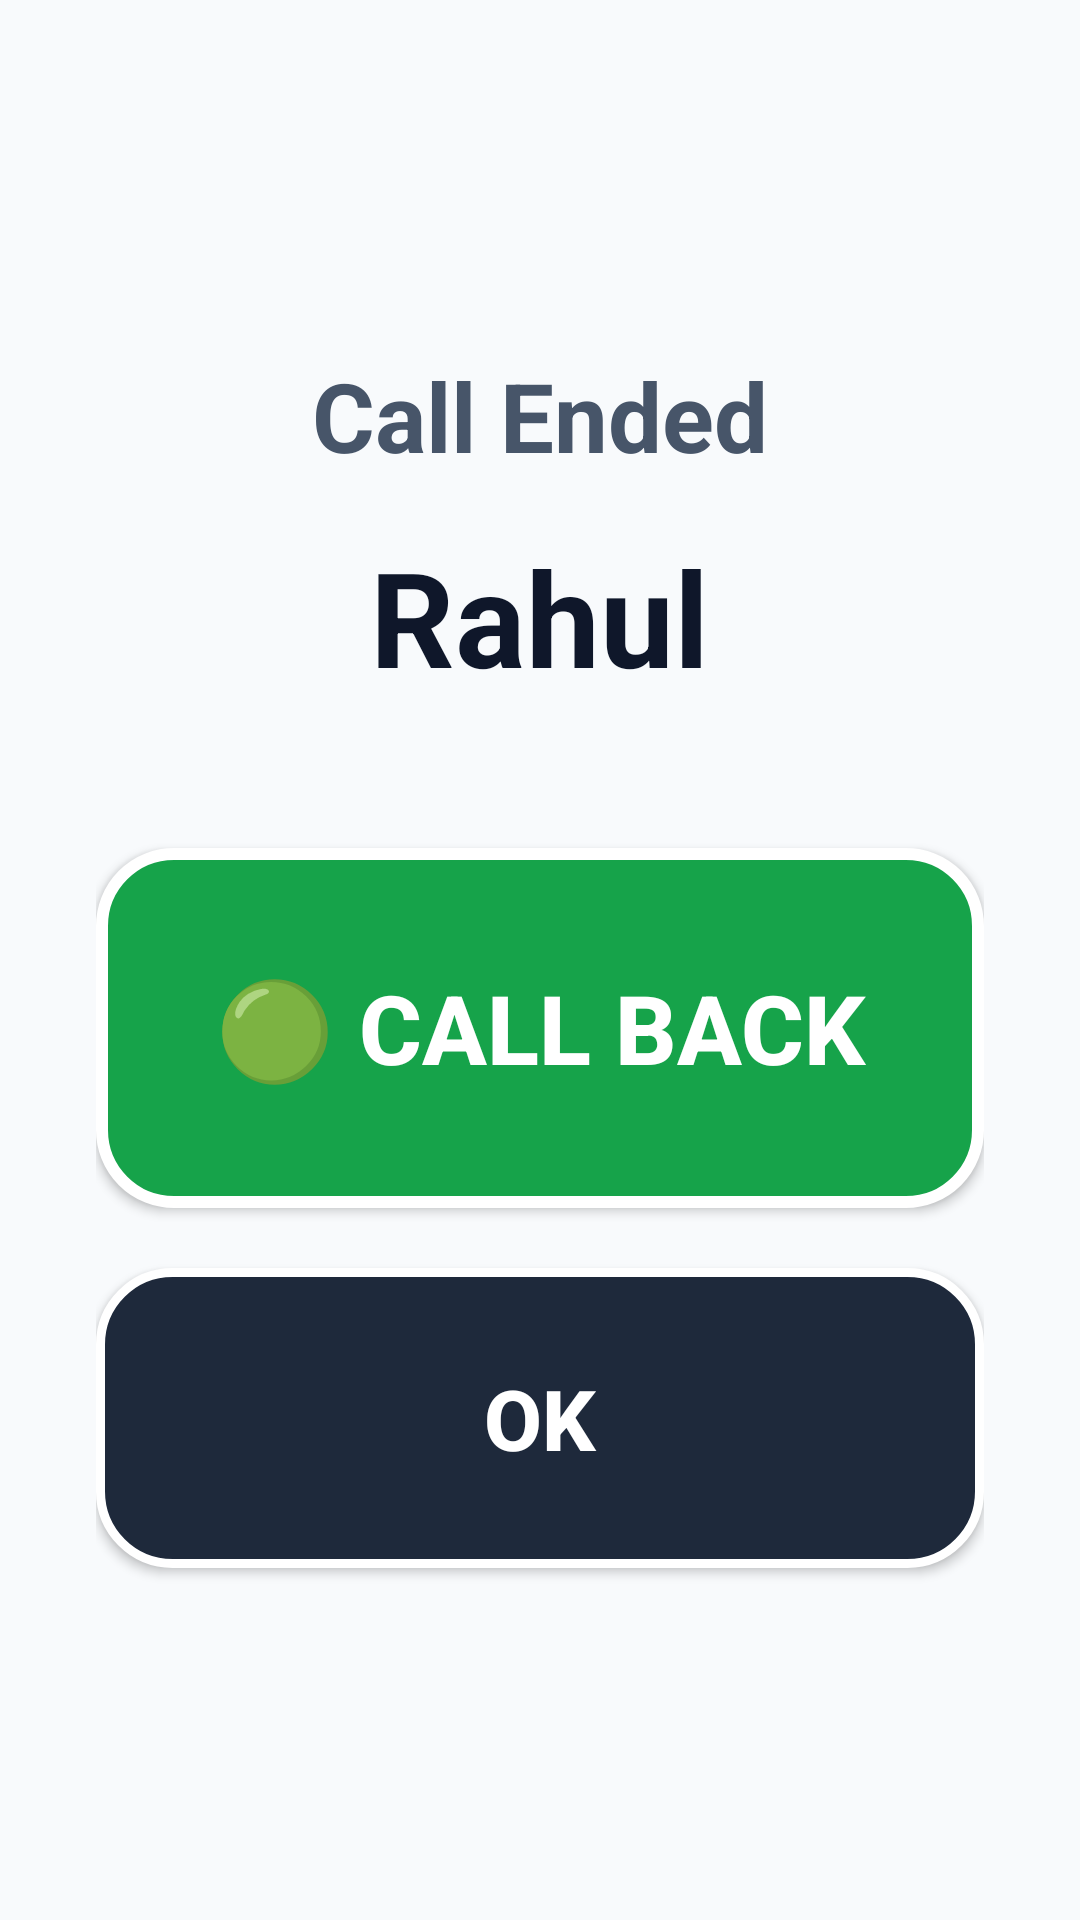

The Android layout XML behind this screen, and the referenced resources:
<!-- AndroidManifest.xml: application theme Theme.SeniorCall -->
<!-- res/layout/activity_post_call.xml -->
<?xml version="1.0" encoding="utf-8"?>
<LinearLayout xmlns:android="http://schemas.android.com/apk/res/android"
    android:layout_width="match_parent"
    android:layout_height="match_parent"
    android:background="@color/senior_bg"
    android:gravity="center"
    android:orientation="vertical"
    android:padding="32dp">

    <TextView
        android:id="@+id/tvPostCallTitle"
        android:layout_width="wrap_content"
        android:layout_height="wrap_content"
        android:text="@string/call_ended"
        android:textColor="@color/senior_text_secondary"
        android:textSize="32sp"
        android:textStyle="bold" />

    <TextView
        android:id="@+id/tvPostCallPeerName"
        android:layout_width="wrap_content"
        android:layout_height="wrap_content"
        android:layout_marginTop="16dp"
        android:text="Rahul"
        android:textColor="@color/senior_text_primary"
        android:textSize="44sp"
        android:textStyle="bold" />

    <Button
        android:id="@+id/btnCallBack"
        style="@style/SeniorButton"
        android:layout_width="match_parent"
        android:layout_height="120dp"
        android:layout_marginTop="48dp"
        android:background="@drawable/bg_btn_answer"
        android:text="@string/btn_call_back"
        android:textSize="32sp" />

    <Button
        android:id="@+id/btnPostCallOk"
        style="@style/SeniorButton"
        android:layout_width="match_parent"
        android:layout_height="100dp"
        android:layout_marginTop="20dp"
        android:background="@drawable/bg_btn_neutral"
        android:text="@string/btn_ok"
        android:textSize="28sp" />

</LinearLayout>
<!-- resources referenced by this layout -->
<resources>
  <color name="senior_bg">#F8FAFC</color>
  <color name="senior_text_primary">#0F172A</color>
  <color name="senior_text_secondary">#475569</color>
  <!-- drawable bg_btn_answer (drawable) -->
  <?xml version="1.0" encoding="utf-8"?>
  <selector xmlns:android="http://schemas.android.com/apk/res/android">
      <item android:state_pressed="true">
          <shape android:shape="rectangle">
              <solid android:color="@color/color_green_call_pressed" />
              <corners android:radius="24dp" />
              <stroke android:width="4dp" android:color="@color/white" />
          </shape>
      </item>
      <item>
          <shape android:shape="rectangle">
              <solid android:color="@color/color_green_call" />
              <corners android:radius="24dp" />
              <stroke android:width="4dp" android:color="@color/white" />
          </shape>
      </item>
  </selector>
  <!-- drawable bg_btn_neutral (drawable) -->
  <?xml version="1.0" encoding="utf-8"?>
  <selector xmlns:android="http://schemas.android.com/apk/res/android">
      <item android:state_pressed="true">
          <shape android:shape="rectangle">
              <solid android:color="#334155" />
              <corners android:radius="24dp" />
              <stroke android:width="3dp" android:color="@color/white" />
          </shape>
      </item>
      <item>
          <shape android:shape="rectangle">
              <solid android:color="#1E293B" />
              <corners android:radius="24dp" />
              <stroke android:width="3dp" android:color="@color/white" />
          </shape>
      </item>
  </selector>
  <string name="btn_call_back">🟢 CALL BACK</string>
  <string name="btn_ok">OK</string>
  <string name="call_ended">Call Ended</string>
  <style name="SeniorButton" parent="Widget.AppCompat.Button">
          <item name="android:minHeight">96dp</item>
          <item name="android:minWidth">96dp</item>
          <item name="android:textSize">28sp</item>
          <item name="android:textStyle">bold</item>
          <item name="android:textColor">@color/white</item>
          <item name="android:textAllCaps">true</item>
          <item name="android:padding">16dp</item>
      </style>
  <style name="Theme.SeniorCall" parent="Theme.AppCompat.Light.NoActionBar">
          <item name="android:windowBackground">@color/senior_bg</item>
          <item name="android:textColor">@color/senior_text_primary</item>
          <item name="colorPrimary">@color/color_green_call</item>
          <item name="colorPrimaryDark">@color/color_green_call_pressed</item>
          <item name="colorAccent">@color/color_blue_video</item>
      </style>
  <color name="color_green_call_pressed">#15803D</color>
  <color name="white">#FFFFFF</color>
  <color name="color_green_call">#16A34A</color>
  <color name="color_blue_video">#2563EB</color>
</resources>
